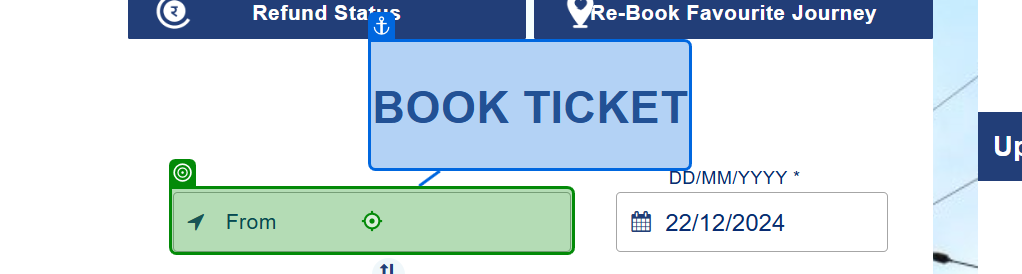
Workflow: Search_Train

Step 1: type "COIMBATORE JN - CBE (COIMBATORE)" into the text box in window 'IRCTC Next Generation eTicketing System' (chrome.exe)

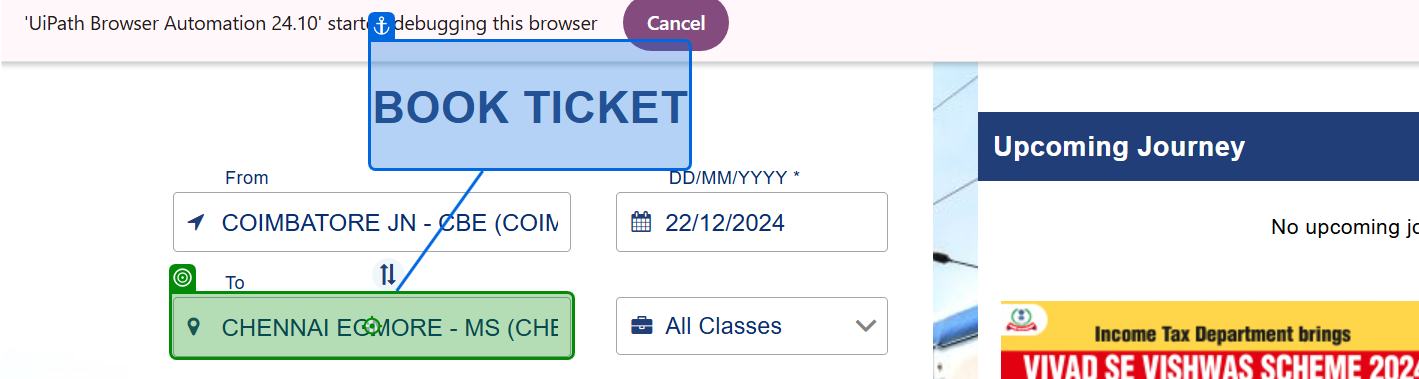
Step 2: type "CHENNAI EGMORE - MS (CHENNAI)" into the text box in window 'IRCTC Next Generation eTicketing System' (chrome.exe)

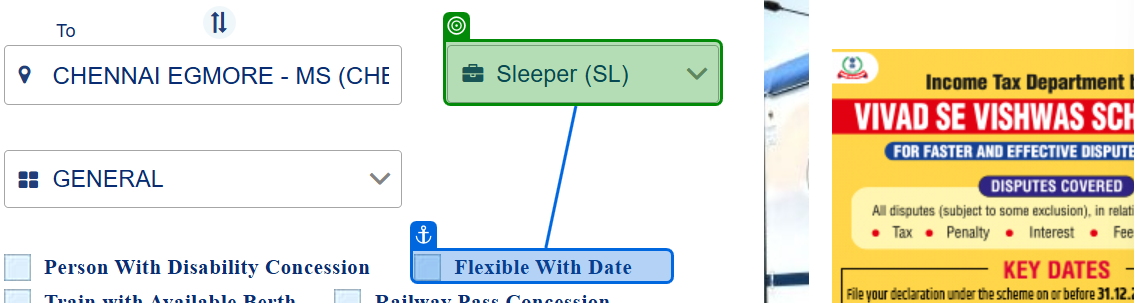
Step 3: select "Sleeper (SL)" in the element in window 'IRCTC Next Generation eTicketing System' (chrome.exe)

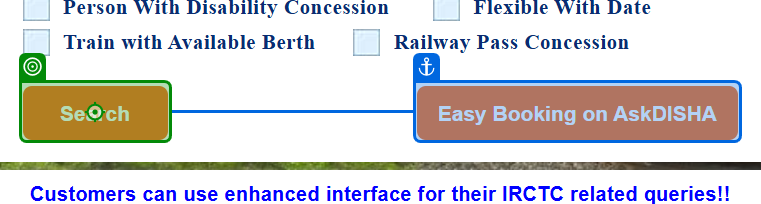
Step 4: click on the button in window 'IRCTC Next Generation eTicketing System' (chrome.exe)
